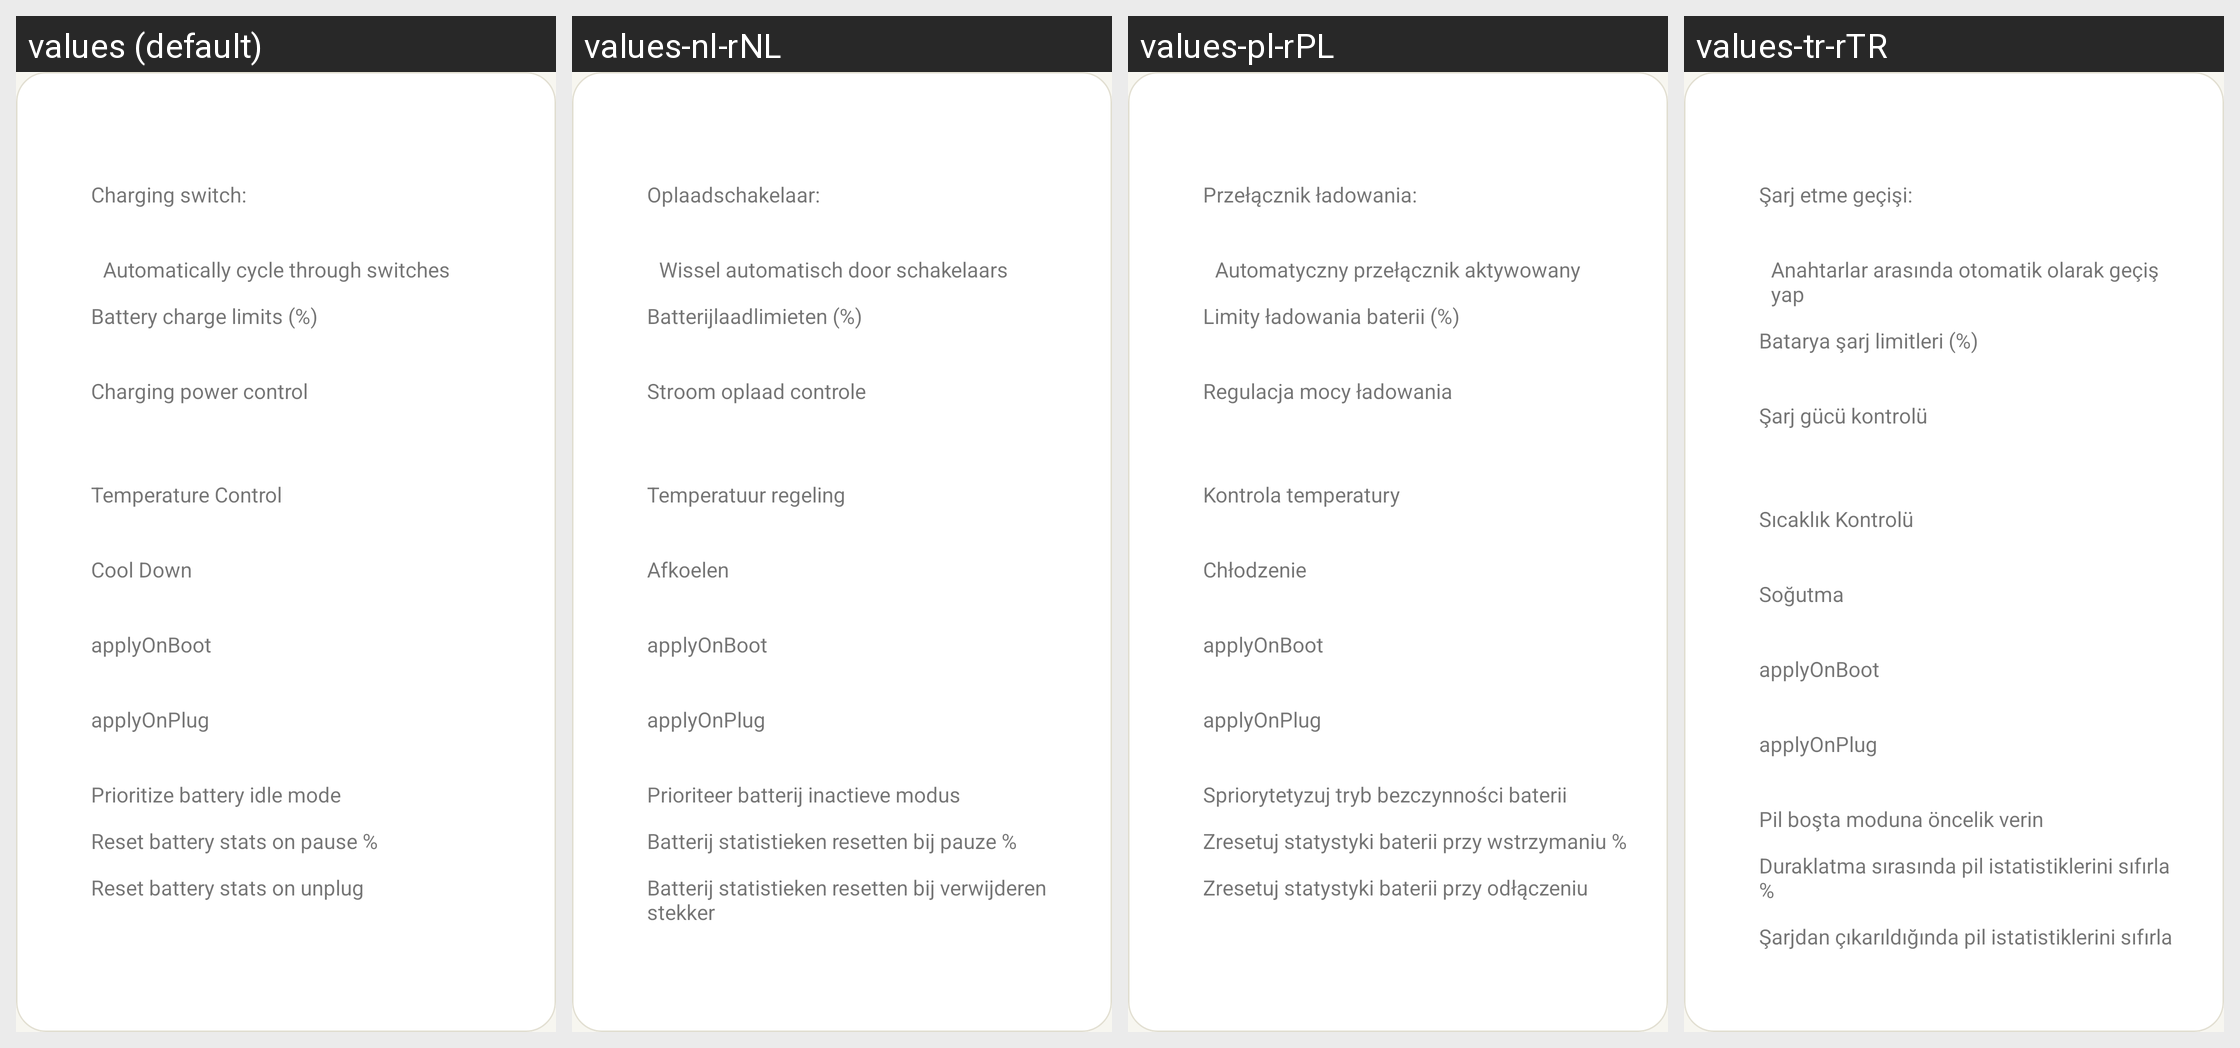

Locale-by-locale string values for the Android screen shown in this grid:
Android screen res/layout/profiles_item.xml rendered under 4 locales, left to right: values (default), values-nl-rNL, values-pl-rPL, values-tr-rTR. Device: Nexus 5 (rendered at 1080×1920; each locale shown at half size, 540×960, under a caption strip naming it); theme AccaTheme.DayNight.
Other locales in the repository, not shown: values-ar-rSA, values-cs-rCZ, values-de-rDE, values-el-rGR, values-es-rES, values-fr-rFR, values-hu-rHU, values-in-rID, values-it-rIT, values-ja-rJP, values-ko-rKR, values-pt-rBR, values-pt-rPT, values-si-rLK, values-uk-rUA, values-vi-rVN, values-zh-rCN, values-zh-rTW.
Strings drawn on this screen, with the default value and each locale's value (text and hints the layout hard-codes, and strings that could not be matched under every locale, appear in the picture but are not listed):

charging_switch_label
  values: Charging switch:
  values-nl-rNL: Oplaadschakelaar:
  values-pl-rPL: Przełącznik ładowania:
  values-tr-rTR: Şarj etme geçişi:

automatic_switch_eanbled
  values: Automatically cycle through switches
  values-nl-rNL: Wissel automatisch door schakelaars
  values-pl-rPL: Automatyczny przełącznik aktywowany
  values-tr-rTR: Anahtarlar arasında otomatik olarak geçiş yap

charge_limits_title
  values: Battery charge limits (%)
  values-nl-rNL: Batterijlaadlimieten (%)
  values-pl-rPL: Limity ładowania baterii (%)
  values-tr-rTR: Batarya şarj limitleri (%)

title_power_control
  values: Charging power control
  values-nl-rNL: Stroom oplaad controle
  values-pl-rPL: Regulacja mocy ładowania
  values-tr-rTR: Şarj gücü kontrolü

title_temperature_control
  values: Temperature Control
  values-nl-rNL: Temperatuur regeling
  values-pl-rPL: Kontrola temperatury
  values-tr-rTR: Sıcaklık Kontrolü

title_cooldown_control
  values: Cool Down
  values-nl-rNL: Afkoelen
  values-pl-rPL: Chłodzenie
  values-tr-rTR: Soğutma

prioritize_battery_idle
  values: Prioritize battery idle mode
  values-nl-rNL: Prioriteer batterij inactieve modus
  values-pl-rPL: Spriorytetyzuj tryb bezczynności baterii
  values-tr-rTR: Pil boşta moduna öncelik verin

reset_bs_on_pause
  values: Reset battery stats on pause %
  values-nl-rNL: Batterij statistieken resetten bij pauze %
  values-pl-rPL: Zresetuj statystyki baterii przy wstrzymaniu %
  values-tr-rTR: Duraklatma sırasında pil istatistiklerini sıfırla %

reset_unplugged
  values: Reset battery stats on unplug
  values-nl-rNL: Batterij statistieken resetten bij verwijderen stekker
  values-pl-rPL: Zresetuj statystyki baterii przy odłączeniu
  values-tr-rTR: Şarjdan çıkarıldığında pil istatistiklerini sıfırla
